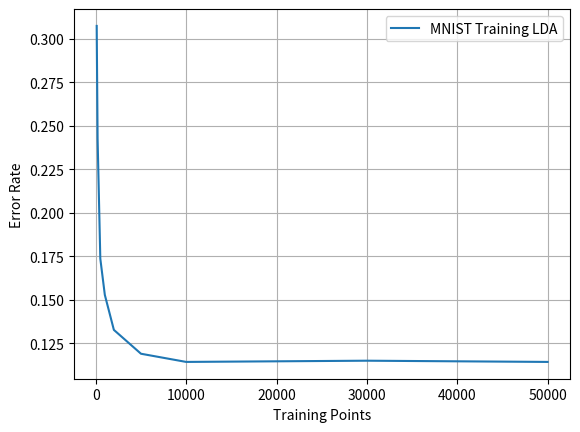

This figure's Python source:
# 100 0.2212
# 200 0.1755
# 500 0.1034
# 1000 .0814
# 2000 .0661
# 5000 .047
# 10000 .0446
# 30000 .0408
# 50000 .0406

import matplotlib.pyplot as plot

# x_values = [100, 200, 500, 1000, 2000, 5000, 10000, 30000, 50000]
# y_values = [0.2212, 0.1755, 0.1034, 0.0814, 0.0661, 0.047, 0.0446, 0.0408, 0.0406]
x_values = [100, 200, 500, 1000, 2000, 5000, 10000, 30000, 50000]
y_values = [0.3073, 0.2423, 0.1736, 0.1528, 0.1327, 0.119, 0.1143, 0.115, 0.1143]
plot.plot(x_values, y_values, label = "MNIST Training LDA")
plot.legend()
plot.grid()
plot.xlabel("Training Points")
plot.ylabel("Error Rate")
plot.savefig("MNIST_Output")